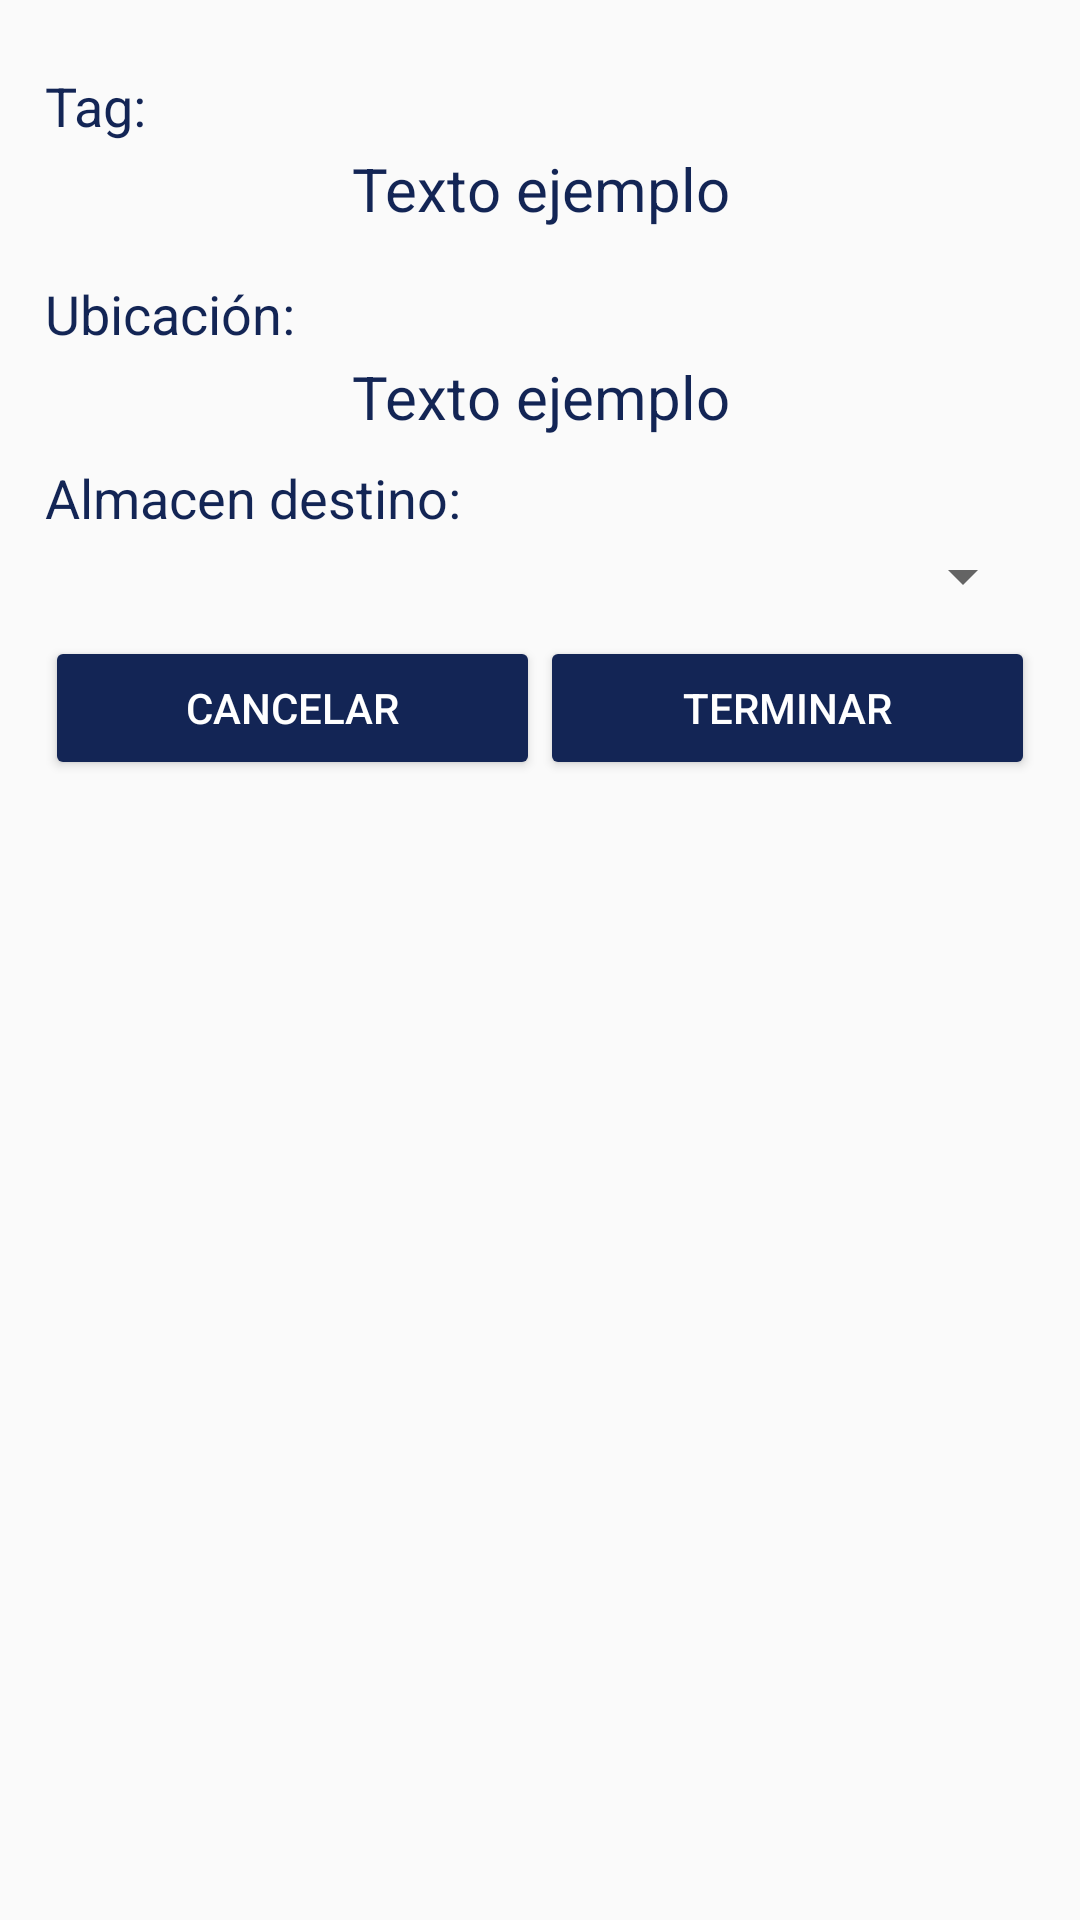

Reconstruct the res/layout file that produces this screen, plus the resources it refers to.
<!-- AndroidManifest.xml: application theme AppTheme -->
<!-- res/layout/fragment_cambiaubi.xml -->
<FrameLayout xmlns:android="http://schemas.android.com/apk/res/android"
    xmlns:tools="http://schemas.android.com/tools"
    android:layout_width="match_parent"
    android:layout_height="match_parent"
    tools:context="com.tdt.neumaticos.Fragments.CambiaubiFragment">

    <LinearLayout
        android:layout_width="match_parent"
        android:layout_height="match_parent"
        android:padding="@dimen/paddingGeneral"
        >

        <ScrollView
            android:layout_width="match_parent"
            android:layout_height="match_parent"
            android:fillViewport="true">

            <LinearLayout
                android:layout_width="match_parent"
                android:layout_height="wrap_content"
                android:orientation="vertical"
                >

                <TextView
                    android:layout_width="match_parent"
                    android:layout_height="wrap_content"
                    android:text="Tag:"
                    android:textSize="18sp"
                    android:layout_gravity="center_horizontal"
                    android:textColor="@color/colorPrimaryDark"
                    android:paddingBottom="2dp"
                    android:paddingTop="@dimen/paddingControles"
                    />

                <TextView
                    android:id="@+id/tv_tag1"
                    android:layout_width="match_parent"
                    android:layout_height="wrap_content"
                    android:text="Texto ejemplo"
                    android:textSize="20sp"
                    android:layout_gravity="center_horizontal"
                    android:textAlignment="center"
                    android:textColor="@color/colorPrimaryDark"
                    android:paddingBottom="@dimen/paddingControles"
                    />

                <TextView
                    android:layout_width="match_parent"
                    android:layout_height="wrap_content"
                    android:text="Ubicación:"
                    android:textSize="18sp"
                    android:layout_gravity="center_horizontal"
                    android:textColor="@color/colorPrimaryDark"
                    android:paddingBottom="2dp"
                    android:paddingTop="@dimen/paddingControles"
                    />

                <TextView
                    android:id="@+id/tv_ubiActual"
                    android:layout_width="match_parent"
                    android:layout_height="wrap_content"
                    android:text="Texto ejemplo"
                    android:textSize="20sp"
                    android:layout_gravity="center_horizontal"
                    android:textAlignment="center"
                    android:textColor="@color/colorPrimaryDark"
                    android:paddingBottom="@dimen/paddingControles"
                    />


                <TextView
                    android:layout_width="match_parent"
                    android:layout_height="wrap_content"
                    android:text="Almacen destino:"
                    android:textSize="18sp"
                    android:layout_gravity="center_horizontal"
                    android:textColor="@color/colorPrimaryDark"
                    android:paddingBottom="2dp"
                    />

                <Spinner
                    android:id="@+id/spinner_ubicacion1"
                    android:layout_width="match_parent"
                    android:layout_height="wrap_content"
                    android:paddingBottom="@dimen/paddingControles"
                    >
                </Spinner>


                <LinearLayout
                    android:layout_width="match_parent"
                    android:layout_height="wrap_content"
                    android:orientation="horizontal"
                    android:weightSum="2"
                    android:paddingBottom="@dimen/paddingControles"
                    android:paddingTop="@dimen/paddingControles"
                    >

                    <Button
                        android:id="@+id/button_cancelar2"
                        android:layout_width="0dp"
                        android:layout_height="wrap_content"
                        android:layout_weight="1"
                        android:text="Cancelar"
                        android:theme="@style/RaisedButtonDark"
                        />

                    <Button
                        android:id="@+id/button_terminar2"
                        android:layout_width="0dp"
                        android:layout_height="wrap_content"
                        android:layout_weight="1"
                        android:text="Terminar"
                        android:theme="@style/RaisedButtonDark"
                        />

                </LinearLayout>


            </LinearLayout>



        </ScrollView>

    </LinearLayout>

</FrameLayout>
<!-- resources referenced by this layout -->
<resources>
  <color name="colorPrimaryDark">#132555</color>
  <dimen name="paddingControles">8dp</dimen>
  <dimen name="paddingGeneral">15dp</dimen>
  <style name="RaisedButtonDark" parent="Theme.AppCompat.Light">
          <item name="colorButtonNormal">@color/colorPrimaryDark</item>
          <item name="colorControlHighlight">@color/colorPrimary</item>
          <item name="android:textColor">@android:color/white</item>
      </style>
  <style name="AppTheme" parent="Theme.AppCompat.Light.DarkActionBar">
          
          <item name="colorPrimary">@color/colorPrimary</item>
          <item name="colorPrimaryDark">@color/colorPrimaryDark</item>
          <item name="colorAccent">@color/colorAccent</item>
      </style>
  <color name="colorPrimary">#476fd9</color>
  <color name="colorAccent">#132555</color>
</resources>
